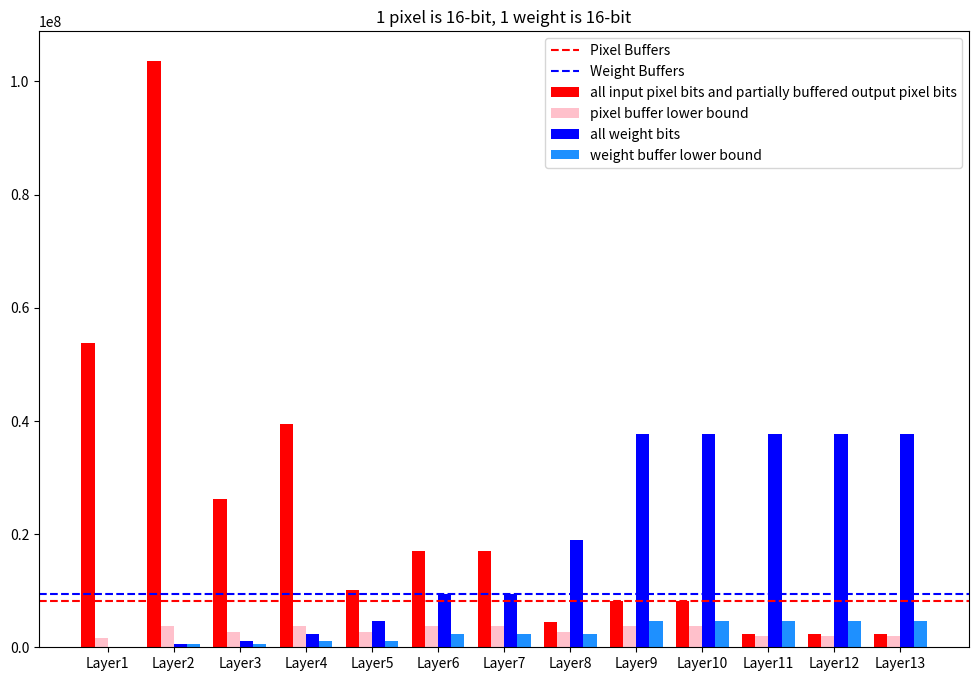

Reproduce this figure in Python.
import numpy as np
import math
import matplotlib.pyplot as plt


## finds all factors of a nubmer other than 1, from largest to smallest
def find_factors(number):
    factors = []
    for i in range(2, number + 1):
        if number % i == 0:
            factors.append(i)
    return factors[::-1]

## finds the greatest common factor among the nubmbers in list N
def find_greatest_common_factor(N):
    current_gcd = N[0]
    for num in N[1:]:
        current_gcd = math.gcd(current_gcd, num)
    return current_gcd

## finds the possible unrolling factors Pox, Poy, Pof that minimize latecy (intra_tiling_cycles x inter_tiling_cycles)
def find_unrolling(Nox,Noy,Nof,DSP, Pox_upperbound, Poy_upperbound, Pof_upperbound):
    Pox = find_greatest_common_factor(Nox)
    Poy = find_greatest_common_factor(Noy)
    Pof = find_greatest_common_factor(Nof)
    values_Pox = (find_factors(Pox))
    values_Poy = (find_factors(Poy))
    values_Pof = (find_factors(Pof))  
    Pox_temp = np.array([x for x in values_Pox if x <= Pox_upperbound])
    Poy_temp = np.array([y for y in values_Poy if y <= Poy_upperbound])
    Pof_temp = np.array([f for f in values_Pof if f <= Pof_upperbound])

    if np.array_equal(Nox,Noy):
        equal = 1
    else:
        equal = 0
    
    min_cycles = float('inf')
    optimals = []
    for x in range (len(Pox_temp)):
        for y in range (len(Poy_temp)):
            for f in range (len(Pof_temp)):
                if Pox_temp[x] * Poy_temp[y] * Pof_temp[f] > DSP:
                    continue      
                cycles = 0
                for L in range (len(Nof)):
                    cycles += (Nox[L]/Pox_temp[x])*(Noy[L]/Poy_temp[y])*(Nof[L]/Pof_temp[f])
                if cycles < min_cycles:
                    min_cycles = cycles
                    optimals = [[Pox_temp[x], Poy_temp[y], Pof_temp[f]]]
                elif cycles == min_cycles:
                    optimals.append([Pox_temp[x], Poy_temp[y], Pof_temp[f]]) 
    if len(optimals) == 0:
        return 0
    return optimals

## Finds the best unrolling factors among a set which best minimizes the difference between P*/Psum and N*/Nsum.
## In other words, larger P* should be larger relative to other P when N* is larger relative to other N if possible
def find_best_unrolling(Nox, Noy, Nof, optimals):
    Nox_sum = sum(Nox)
    Noy_sum = sum(Noy)
    Nof_sum = sum(Nof)
    N_sum = Nox_sum + Noy_sum + Nof_sum
    
    min_discrepancy = float('inf')
    if np.array_equal(Nox,Noy):
        equal = 1
    else:
        equal = 0
    success = 0
    
    for i in range (len(optimals)):
        if equal == 1:
            if optimals[i][0] != optimals[i][1]:
                continue
        P_sum = sum(optimals[i])
        discrpancy_Pox = optimals[i][0]/P_sum - Nox_sum/N_sum
        discrpancy_Poy = optimals[i][1]/P_sum - Noy_sum/N_sum
        discrpancy_Pof = optimals[i][2]/P_sum - Nof_sum/N_sum
        overall_dis = max(discrpancy_Pox, discrpancy_Poy, discrpancy_Pof)
        if overall_dis < min_discrepancy:
            Pox = optimals[i][0]
            Poy = optimals[i][1]
            Pof = optimals[i][2]
            min_discrepancy = overall_dis
            success = 1
            
    if success == 0:
        for i in range (len(optimals)):
            P_sum = sum(optimals[i])
            discrpancy_Pox = optimals[i][0]/P_sum - Nox_sum/N_sum
            discrpancy_Poy = optimals[i][1]/P_sum - Noy_sum/N_sum
            discrpancy_Pof = optimals[i][2]/P_sum - Nof_sum/N_sum
            overall_dis = max(discrpancy_Pox, discrpancy_Poy, discrpancy_Pof)
            if overall_dis < min_discrepancy:
                Pox = optimals[i][0]
                Poy = optimals[i][1]
                Pof = optimals[i][2]
                min_discrepancy = overall_dis           
    return Pox, Poy, Pof

## Finds the possible tiling variables where N*/T* and T*/P* are both integers
def find_possible_tiling(N, P):
    T_temp = []
    Ts = []
    T = P
    
    while T <= N:
        if N%T == 0:
            Ts.append(T)
            T_temp.append(float('inf'))
        else:
            T_temp.append(math.ceil(N/T)-N/T)
        if T+P > N:
            break
        T += P
    return np.array(Ts)
        
## When the on-board BRAM is large enough to support Tox = Nox
## Finds the tiling variable that minimizes the buffer size while minimizing DRAM accesses
def tiling(Pox, Poy, Pof, pixel_datawidth, weight_datawidth, Nif, Nox, Noy, Nkx, Nky, Nof, S, fpga_buffer_size, final):
    Tkx = Nkx
    Tky = Nky
    Tif = Nif
    Tox = Nox
    Tix = (Tox-1)*S + Nkx
    CONVs = len(Nif)
    Toys = [0]*CONVs
    Tofs = [0]*CONVs
    Toy_high = np.array([0]*CONVs)
    Tof_high = np.array([0]*CONVs)
    Toy_low = np.array([0]*CONVs)
    Tof_low = np.array([0]*CONVs)
    words_px_high = np.array([0]*CONVs)
    words_wt_high = np.array([0]*CONVs)
    words_px_low = np.array([0]*CONVs)
    words_wt_low = np.array([0]*CONVs)
    
    for L in range (CONVs):
        Toys[L] = sorted(find_possible_tiling(Noy[L], Poy))
        Tofs[L] = sorted(find_possible_tiling(Nof[L], Pof))
        Toy_low[L] = Toys[L][0]
        Toy_high[L] = Noy[L]
        Tof_low[L] = Tofs[L][0]
        Tof_high[L] = Nof[L]
    
    Tiy = (Toy_high-1)*S + Nky
    words_px_high = (Tix * Tiy * Tif + Tox * Toy_high * Tof_low) * pixel_datawidth
    words_wt_low = Tof_low * Tif * Tkx * Tky * weight_datawidth
    
    Tiy = (Toy_low-1)*S + Nky
    words_px_low = (Tix * Tiy * Tif + Tox * Toy_low * Tof_high) * pixel_datawidth
    words_wt_high = Tof_high * Tif * Tkx * Tky * weight_datawidth

    words_px = np.array(words_px_low)
    words_wt = np.array(words_wt_high)
    
    Toy = np.array(Toy_low) # Assume that pixels are buffered as little as possible (minimal Toy)
    Tof = np.array(Tof_high) # Assume that all weights are buffered (Tof = Nof)
    switched = np.array([0] * CONVs) # Keep track of layers where Pixels, instead of weights, should be buffered
    switched_temp = np.array([0] * CONVs)
    bits_BUF_px_wt = max(words_px_low) + max(words_wt_high)
    initial_buffer_size = bits_BUF_px_wt
    
    for Layer in range (0,CONVs):
        Toy_temp = np.array(Toy)
        Tof_temp = np.array(Tof)
        words_px_temp = np.array(words_px)
        words_wt_temp = np.array(words_wt)
        words_px_max = max(words_px_temp)
        words_wt_max = max(words_wt_temp)
        bits_BUF_px_wt = words_px_max + words_wt_max
        for L in range(CONVs): 
            # find all layers contributing to current max(words_wt), make them fully buffer pixels instead
            if words_wt_temp[L] == words_wt_max:
                words_px_temp[L] = words_px_high[L] 
                Toy_temp[L] = Toy_high[L]
                words_wt_temp[L] = words_wt_low[L]
                Tof_temp[L] = Tof_low[L]
                switched_temp[L] = 1
        if max(words_px_temp) + max(words_wt_temp) <= bits_BUF_px_wt:
            # if resulting total buffer size is less than before, keep the switched results
            words_px = np.array(words_px_temp)
            words_wt = np.array(words_wt_temp)
            Toy = np.array(Toy_temp)
            Tof = np.array(Tof_temp)
            switched = np.array(switched_temp)
        else:
            break
    max_words_px = max(words_px)
    max_words_wt = max(words_wt)
    Tix = (Nox-1)*S + Nkx
    for L in range (CONVs): 
        # maximize the T variable that is less than N for each layer without requiring extra buffer space
        if switched[L] == 1:
            Tiy = (Noy-1)*S + Nky
            for i in range(len(Tofs[L])):
                if (Tix[L] * Tiy[L] * Tif[L] + Tox[L] * Toy[L] * Tofs[L][i]) * pixel_datawidth <= max_words_px:
                    if Tofs[L][i] * Tif[L] * Tkx[L] * Tky[L] * weight_datawidth <= max_words_wt:
                        Tof[L] = Tofs[L][i]
                else:
                    break
        else:
            for i in range(len(Toys[L])):
                Tiy = (Toys[L][i]-1)*S + Nky
                if (Tix[L] * Tiy[L] * Tif[L] + Tox[L] * Toys[L][i] * Tof[L]) * pixel_datawidth<= max_words_px:
                    Toy[L] = Toys[L][i]
                else:
                    break
    if final == 1:
        hista(words_px_high, words_wt_high, max(words_px), max(words_wt), words_px_low, words_wt_low, pixel_datawidth, weight_datawidth)
    return Tox, Toy, Tof, bits_BUF_px_wt, initial_buffer_size

## When the on-board BRAM is not large enough to support Tox = Nox
## Finds the tiling variable that minimizes the buffer size while minimizing DRAM accesses
def tiling_subop(Pox, Poy, Pof, pixel_datawidth, weight_datawidth, Nif, Nox, Noy, Nkx, Nky, Nof, S, fpga_buffer_size, final):
    Tkx = Nkx
    Tky = Nky
    Tif = Nif
    CONVs = len(Nif)
    Toxs = [0]*CONVs
    Toys = [0]*CONVs
    Tofs = [0]*CONVs
    Tox_high = np.array([0]*CONVs)
    Toy_high = np.array([0]*CONVs)
    Tof_high = np.array([0]*CONVs)
    Tox_low = np.array([0]*CONVs)
    Toy_low = np.array([0]*CONVs)
    Tof_low = np.array([0]*CONVs)
    words_px_high = np.array([0]*CONVs)
    words_wt_high = np.array([0]*CONVs)
    words_px_low = np.array([0]*CONVs)
    words_wt_low = np.array([0]*CONVs)
    
    for L in range (CONVs):
        Toxs[L] = sorted(find_possible_tiling(Nox[L], Pox))
        Toys[L] = sorted(find_possible_tiling(Noy[L], Poy))
        Tofs[L] = sorted(find_possible_tiling(Nof[L], Pof))
        Tox_low[L] = Toxs[L][0]
        Toy_low[L] = Toys[L][0]
        Tof_low[L] = Tofs[L][0]
        Tox_high[L] = Nox[L]
        Toy_high[L] = Noy[L]
        Tof_high[L] = Nof[L]
    
    Tix = (Tox_high-1)*S + Nkx
    Tiy = (Toy_high-1)*S + Nky
    words_px_high = (Tix * Tiy * Tif + Tox_high * Toy_high * Tof_low) * pixel_datawidth
    words_wt_low = Tof_low * Tif * Tkx * Tky * weight_datawidth
    
    Tix = (Tox_low-1)*S + Nkx
    Tiy = (Toy_low-1)*S + Nky
    words_px_low = (Tix * Tiy * Tif + Tox_low * Toy_low * Tof_high) * pixel_datawidth
    words_wt_high = Tof_high * Tif * Tkx * Tky * weight_datawidth

    words_px = np.array(words_px_low)
    words_wt = np.array(words_wt_high)
    
    Tox = np.array(Tox_low) # Assume that pixels are buffered as little as possible (minimal Tox, Toy)
    Toy = np.array(Toy_low)
    Tof = np.array(Tof_high) # Assume that all weights are buffered (Tof = Nof)
    switched = np.array([0] * CONVs) # Keep track of layers where Pixels, instead of weights, should be buffered
    switched_temp = np.array([0] * CONVs)
    bits_BUF_px_wt = max(words_px_low) + max(words_wt_high)
    initial_buffer_size = bits_BUF_px_wt
    
    for Layer in range (0,CONVs):
        Tox_temp = np.array(Tox)
        Toy_temp = np.array(Toy)
        Tof_temp = np.array(Tof)
        words_px_temp = np.array(words_px)
        words_wt_temp = np.array(words_wt)
        words_px_max = max(words_px_temp)
        words_wt_max = max(words_wt_temp)
        bits_BUF_px_wt = words_px_max + words_wt_max
        for L in range(CONVs): 
            # find all layers contributing to current max(words_wt), make them fully buffer pixels instead
            if words_wt_temp[L] == words_wt_max:
                words_px_temp[L] = words_px_high[L] 
                Tox_temp[L] = Tox_high[L]
                Toy_temp[L] = Toy_high[L]
                words_wt_temp[L] = words_wt_low[L]
                Tof_temp[L] = Tof_low[L]
                switched_temp[L] = 1
        if max(words_px_temp) + max(words_wt_temp) <= bits_BUF_px_wt:
            # if resulting total buffer size is less than before, keep the switched results
            words_px = np.array(words_px_temp)
            words_wt = np.array(words_wt_temp)
            Tox = np.array(Tox_temp)
            Toy = np.array(Toy_temp)
            Tof = np.array(Tof_temp)
            switched = np.array(switched_temp)
        else:
            break
            
    max_words_px = max(words_px)
    max_words_wt = max(words_wt)
    for L in range (CONVs): 
        # maximize the T variable that is less than N for each layer without requiring extra buffer space
        if switched[L] == 1:
            Tiy = (Noy-1)*S + Nky
            Tix = (Nox-1)*S + Nkx
            for i in range(len(Tofs[L])):
                if (Tix[L] * Tiy[L] * Tif[L] + Tox[L] * Toy[L] * Tofs[L][i]) * pixel_datawidth <= max_words_px:
                    if Tofs[L][i] * Tif[L] * Tkx[L] * Tky[L] * weight_datawidth <= max_words_wt:
                        Tof[L] = Tofs[L][i]
                else:
                    break
        else:
            index_x = 0
            index_y = 0
            while True:
                Tix = (Tox-1)*S + Nkx
                Tiy = (Toy-1)*S + Nky
                fail = 1
                if index_x + 1 < len(Toxs[L]):
                    if (Tix[L] * Tiy[L] * Tif[L] + Toxs[L][index_x+1] * Toy[L] * Tof[L]) * pixel_datawidth <= max_words_px:
                        index_x += 1
                        fail = 0
                        Tox[L] = Toxs[L][index_x]
                if index_y + 1 < len(Toys[L]):
                    if (Tix[L] * Tiy[L] * Tif[L] + Tox[L] * Toys[L][index_y+1] * Tof[L]) * pixel_datawidth <= max_words_px:
                        index_y += 1
                        fail = 0
                        Toy[L] = Toys[L][index_y]
                if fail == 1:
                    break
    if final == 1:
        hista(words_px_high, words_wt_high, max(words_px), max(words_wt), words_px_low, words_wt_low, pixel_datawidth, weight_datawidth)
    return Tox, Toy, Tof, bits_BUF_px_wt, initial_buffer_size
    
## Produces the final output of the optimized design space search
def optimize(pixel_datawidth, weight_datawidth, Nif, Nox, Noy, Nkx, Nky, Nof, S, DSP, fpga_buffer_size, Pox_upperbound, Poy_upperbound, Pof_upperbound):
    optimals_tmp = find_unrolling(Nox,Noy,Nof,DSP, Pox_upperbound, Poy_upperbound, Pof_upperbound) # finds all possible sets of unrolling variables that minimize latency
    if optimals_tmp == 0:
        print(f'Unable to find unrolling parameters under the constraints, try loosening upper bounds on them.')
        return
    #optimals_tmp = [[3,3,3]]
    optimals = [] # used to store filtered unrolling variables
    unrolling_id = 0 # index of unrolling variable currently under evaluation
    ox_full = 1 # 1 if Tox = Nox, 0 otherwise
    min_buffer = float('inf')
    for unrolling_id in range (len(optimals_tmp)): # search design space for each set of unrolling variable with Tox = Nox
        output = tiling(optimals_tmp[unrolling_id][0], optimals_tmp[unrolling_id][1], optimals_tmp[unrolling_id][2], pixel_datawidth, weight_datawidth, Nif, Nox, Noy, Nkx, Nky, Nof, S, fpga_buffer_size, 0)
        if output[3] <= fpga_buffer_size: # keeps the sets of unrolling variables that result in a smaller buffer size than the available BRAM
            Tiling = [output[0],output[1],output[2]]
            optimals.append(optimals_tmp[unrolling_id])
        if output[3] < min_buffer: # finds the minimum BRAM size required
            min_buffer = output[3]
        unrolling_id += 1 # move on to the next set of unrolling variables
    if len(optimals) == 0: # if not able to find design variables that result in a smaller buffer than the available BRAM with Tox = Nox
        ox_full = 0
        for unrolling_id in range (len(optimals_tmp)): # search design space for each set of unrolling variable with Tox = Nox
            output = tiling_subop(optimals_tmp[unrolling_id][0], optimals_tmp[unrolling_id][1], optimals_tmp[unrolling_id][2], pixel_datawidth, weight_datawidth, Nif, Nox, Noy, Nkx, Nky, Nof, S, fpga_buffer_size, 0)
            if output[3] <= fpga_buffer_size: # keeps the sets of unrolling variables that result in a smaller buffer size than the available BRAM
                Tiling = [output[0],output[1],output[2]]
                optimals.append(optimals_tmp[unrolling_id])
            if output[3] < min_buffer: # finds the minimum BRAM size required
                min_buffer = output[3]
            unrolling_id += 1 # move on to the next set of unrolling variables
    if len(optimals) == 0: # if not able to find design variables that result in a smaller buffer than the available BRAM
        print(f'An FPGA board with at least {min_buffer/(1000000)} Mbit BRAM is required')
        return
    else:
        (Pox, Poy, Pof) = find_best_unrolling(Nox, Noy, Nof, optimals) # find the set of unrolling variable where Pox:Poy:Pof is as similar to Nox:Noy:Nof as possible
        if ox_full == 1: # Retrieves tililng variables for this set of unrolling variables if Tox = Nox
            (Tox, Toy, Tof, buffer_size, initial_buffer_size) = tiling(Pox, Poy, Pof, pixel_datawidth, weight_datawidth, Nif, Nox, Noy, Nkx, Nky, Nof, S, fpga_buffer_size, 1)
        else: # Retrieves tililng variables for this set of unrolling variables if Tox < Nox
            (Tox, Toy, Tof, buffer_size, initial_buffer_size) = tiling_subop(Pox, Poy, Pof, pixel_datawidth, weight_datawidth, Nif, Nox, Noy, Nkx, Nky, Nof, S, fpga_buffer_size, 1)
        print(f'Pox: {Pox}\nPoy: {Poy}\nPof: {Pof}')
        print(f'Tox: {Tox}\nToy: {Toy}\nTof: {Tof}\nAvailable BRAM: {fpga_buffer_size/1000000} MBits\nOptimized Buffer Size: {buffer_size/1000000} Mbits')
        Tix = (Tox-1)*S + Nkx
        Tiy = (Toy-1)*S + Nky
        pixel_BRAM = max((Tix * Tiy * Nif + Tox * Toy * Tof) * pixel_datawidth)/1000000
        weight_BRAM = max(Tof * Nif * Nkx * Nky * weight_datawidth)/1000000
        print(f'Pixel BRAM: {pixel_BRAM} Mbits\nWeight BRAM: {weight_BRAM} MBits')
        
def hista(words_px,words_wt, max_px, max_wt, words_px_low, words_wt_low, pixel_datawidth, weight_datawidth):
    indices = np.arange(len(words_px))
    plt.figure(figsize=(12, 8))
    plt.bar(indices - 0.3, words_px, width=0.2, label='all input pixel bits and partially buffered output pixel bits', color='red')
    plt.bar(indices - 0.1, words_px_low, width=0.2, label='pixel buffer lower bound', color='pink')
    plt.bar(indices + 0.1, words_wt, width=0.2, label='all weight bits', color='blue')
    plt.bar(indices + 0.3, words_wt_low, width=0.2, label='weight buffer lower bound', color='dodgerblue')
    plt.title(f'1 pixel is {pixel_datawidth}-bit, 1 weight is {weight_datawidth}-bit')
    plt.xticks(indices, [f"Layer{i+1}" for i in range(len(words_px))])
    plt.axhline(y=max_px, color='r', linestyle='--', label='Pixel Buffers')
    plt.axhline(y=max_wt, color='b', linestyle='--', label='Weight Buffers')
    plt.legend()
    plt.show()

## Inputs, provided by user
fpga_buffer_size = 50000000
pixel_datawidth = 16
weight_datawidth = 16
Nox = np.array([224,224,112,112,56,56,56,28,28,28,14,14,14])
Noy = np.array([224,224,112,112,56,56,56,28,28,28,14,14,14])
Nof = np.array([64,64,128,128,256,256,256,512,512,512,512,512,512])
S = np.array([1,1,1,1,1,1,1,1,1,1,1,1,1])
Nkx = np.array([3,3,3,3,3,3,3,3,3,3,3,3,3])
Nky = np.array([3,3,3,3,3,3,3,3,3,3,3,3,3])
Nif = np.array([3,64,64,128,128,256,256,256,512,512,512,512,512])
DSP = 3200
Pox_upperbound = 100
Poy_upperbound = 100
Pof_upperbound = 100
optimize(pixel_datawidth, weight_datawidth, Nif, Nox, Noy, Nkx, Nky, Nof, S, DSP, fpga_buffer_size, Pox_upperbound, Poy_upperbound, Pof_upperbound)
